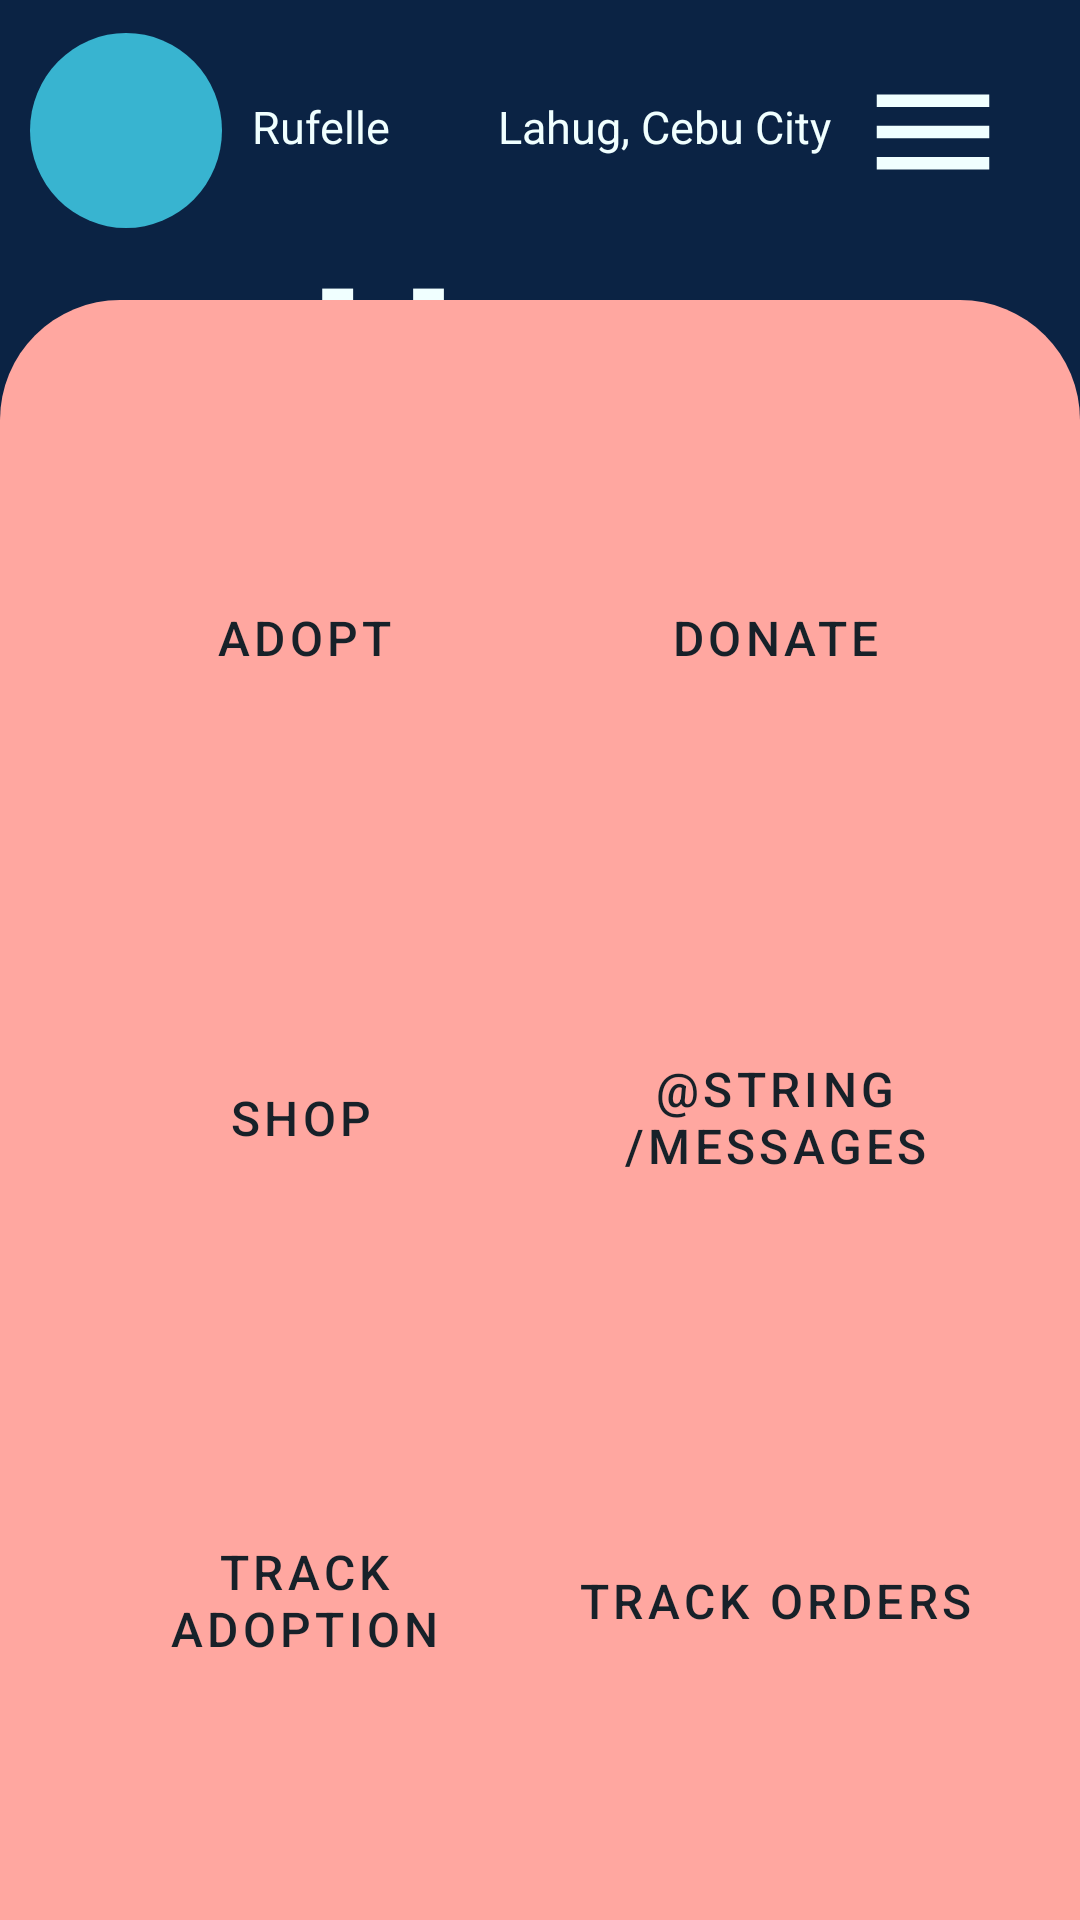

This screen was rendered from an Android layout file. Write that file and the resources it references.
<!-- AndroidManifest.xml: application theme Theme.PurrfectMatchunpacked -->
<!-- res/layout/activity_main.xml -->
<?xml version="1.0" encoding="utf-8"?>
<RelativeLayout xmlns:android="http://schemas.android.com/apk/res/android"
    xmlns:tools="http://schemas.android.com/tools"
    android:id="@+id/relativeLayout"
    android:layout_width="match_parent"
    android:layout_height="match_parent"
    android:background="#0B2344">

    <TextView
        android:id="@+id/tHome"
        android:layout_width="235dp"
        android:layout_height="wrap_content"
        android:layout_alignParentStart="true"
        android:layout_alignParentTop="true"
        android:layout_alignParentEnd="true"
        android:layout_marginStart="103dp"
        android:layout_marginTop="72dp"
        android:layout_marginEnd="73dp"
        android:text="@string/home"
        android:textColor="#F0FFFF"
        android:textSize="70sp"
        android:textStyle="bold"
        tools:ignore="TextSizeCheck" />

    <ImageButton
        android:id="@+id/menuButton"
        android:layout_width="48dp"
        android:layout_height="48dp"
        android:layout_alignParentTop="true"
        android:layout_alignParentEnd="true"
        android:layout_marginTop="20dp"
        android:layout_marginEnd="25dp"
        android:background="@null"
        android:contentDescription="@string/todo1"
        android:src="@drawable/ic_menu" />

    <View
        android:id="@+id/vgreenRec"
        android:layout_width="match_parent"
        android:layout_height="540dp"
        android:layout_above="@id/vgreenRecDivider"
        android:background="@drawable/rounded_rectangle" />

    <View
        android:id="@+id/vgreenRecDivider"
        android:layout_width="match_parent"
        android:layout_height="0dp"
        android:layout_alignParentBottom="true"/>

    <TextView
        android:id="@+id/tvName"
        android:layout_width="wrap_content"
        android:layout_height="wrap_content"
        android:layout_alignParentTop="true"
        android:layout_marginStart="10dp"
        android:layout_marginTop="32dp"
        android:layout_toEndOf="@+id/circle_view"
        android:text="@string/rufelle"
        android:textColor="#F0FFFF"
        android:textSize="15sp" />

    <TextView
        android:id="@+id/tvAddress"
        android:layout_width="wrap_content"
        android:layout_height="wrap_content"
        android:layout_alignParentTop="true"
        android:layout_marginTop="32dp"
        android:layout_marginEnd="10dp"
        android:layout_toStartOf="@+id/menuButton"
        android:text="@string/lahug_cebu_city"
        android:textColor="#F0FFFF"
        android:textSize="15sp"
        tools:ignore="RelativeOverlap" />

    <View
        android:id="@+id/circle_view"
        android:layout_width="64dp"
        android:layout_height="65dp"
        android:layout_alignParentStart="true"
        android:layout_alignParentTop="true"
        android:layout_marginStart="10dp"
        android:layout_marginTop="11dp"
        android:background="@drawable/circle_shape" />

    <Button
        android:id="@+id/shop_button"
        android:layout_width="165dp"
        android:layout_height="145dp"
        android:layout_above="@+id/traAdopt_button"
        android:layout_alignParentStart="true"
        android:layout_alignParentBottom="true"
        android:layout_marginStart="18dp"
        android:layout_marginBottom="195dp"
        android:background="@drawable/rounded_square"
        android:text="@string/shop"
        android:textColor="#172129"
        android:textSize="16sp" />

    <Button
        android:id="@+id/adopt_button"
        android:layout_width="165dp"
        android:layout_height="145dp"
        android:layout_above="@+id/shop_button"
        android:layout_alignParentStart="true"
        android:layout_marginStart="19dp"
        android:layout_marginBottom="15dp"
        android:background="@drawable/rounded_square"
        android:text="@string/adopt"
        android:textColor="#172129"
        android:textSize="16sp" />

    <Button
        android:id="@+id/traAdopt_button"
        android:layout_width="165dp"
        android:layout_height="145dp"
        android:layout_alignParentStart="true"
        android:layout_alignParentBottom="true"
        android:layout_marginStart="19dp"
        android:layout_marginBottom="34dp"
        android:background="@drawable/rounded_square"
        android:text="@string/track_adoption"
        android:textColor="#172129"
        android:textSize="16sp" />

    <Button
        android:id="@+id/donate_button"
        android:layout_width="165dp"
        android:layout_height="145dp"
        android:layout_above="@+id/shop_button"
        android:layout_alignParentEnd="true"
        android:layout_marginEnd="19dp"
        android:layout_marginBottom="15dp"
        android:background="@drawable/rounded_square"
        android:text="@string/donate"
        android:textColor="#172129"
        android:textSize="16sp" />

    <Button
        android:id="@+id/messages_button"
        android:layout_width="165dp"
        android:layout_height="145dp"
        android:layout_above="@+id/traAdopt_button"
        android:layout_alignParentEnd="true"
        android:layout_alignParentBottom="true"
        android:layout_marginEnd="19dp"
        android:layout_marginBottom="195dp"
        android:background="@drawable/rounded_square"
        android:text="@string/messages"
        android:textColor="#172129"
        android:textSize="16sp" />

    <Button
        android:id="@+id/traOrder_button"
        android:layout_width="165dp"
        android:layout_height="145dp"
        android:layout_alignParentEnd="true"
        android:layout_alignParentBottom="true"
        android:layout_marginEnd="19dp"
        android:layout_marginBottom="34dp"
        android:background="@drawable/rounded_square"
        android:text="@string/track_orders"
        android:textColor="#172129"
        android:textSize="16sp"
        tools:ignore="TextSizeCheck" />

</RelativeLayout>
<!-- resources referenced by this layout -->
<resources>
  <!-- drawable circle_shape (drawable) -->
  <shape xmlns:android="http://schemas.android.com/apk/res/android"
      android:shape="oval">
  
      <solid android:color="@color/primary" />
      <size
          android:width="100dp"
          android:height="100dp" />
  
  </shape>
  <!-- drawable ic_menu (drawable) -->
  <vector xmlns:android="http://schemas.android.com/apk/res/android"
      android:height="50dp"
      android:tint="#F0FFFF"
      android:viewportHeight="24"
      android:viewportWidth="24"
      android:width="50dp">
      <path android:fillColor="@android:color/white" android:pathData="M3,18h18v-2L3,16v2zM3,13h18v-2L3,11v2zM3,6v2h18L21,6L3,6z"/>
  </vector>
  <!-- drawable rounded_rectangle (drawable) -->
  <shape xmlns:android="http://schemas.android.com/apk/res/android"
      android:shape="rectangle">
      <solid android:color="@color/secondary" />
      <corners android:topLeftRadius="40dp" android:topRightRadius="40dp" />
  </shape>
  <string name="adopt">Adopt</string>
  <string name="donate">Donate</string>
  <string name="home">Home</string>
  <string name="lahug_cebu_city">Lahug, Cebu City</string>
  <string name="rufelle">Rufelle</string>
  <string name="shop">Shop</string>
  <string name="todo1">TODO</string>
  <string name="track_adoption">Track Adoption</string>
  <string name="track_orders">Track Orders</string>
  <style name="Theme.PurrfectMatchunpacked" parent="Theme.MaterialComponents.DayNight.DarkActionBar">
          
          <item name="colorPrimary">@color/purple_500</item>
          <item name="colorPrimaryVariant">@color/purple_700</item>
          <item name="colorOnPrimary">@color/white</item>
          
          <item name="colorSecondary">@color/teal_200</item>
          <item name="colorSecondaryVariant">@color/teal_700</item>
          <item name="colorOnSecondary">@color/black</item>
          
          <item name="android:statusBarColor">?attr/colorPrimaryVariant</item>
          
      </style>
  <color name="primary">#38B4D0</color>
  <color name="secondary">#FFA7A0</color>
  <color name="purple_500">#F0FFFF</color>
  <color name="purple_700">#FF3700B3</color>
  <color name="white">#F1F1F1</color>
  <color name="teal_200">#FF03DAC5</color>
  <color name="teal_700">#FF018786</color>
  <color name="black">#080402</color>
</resources>
